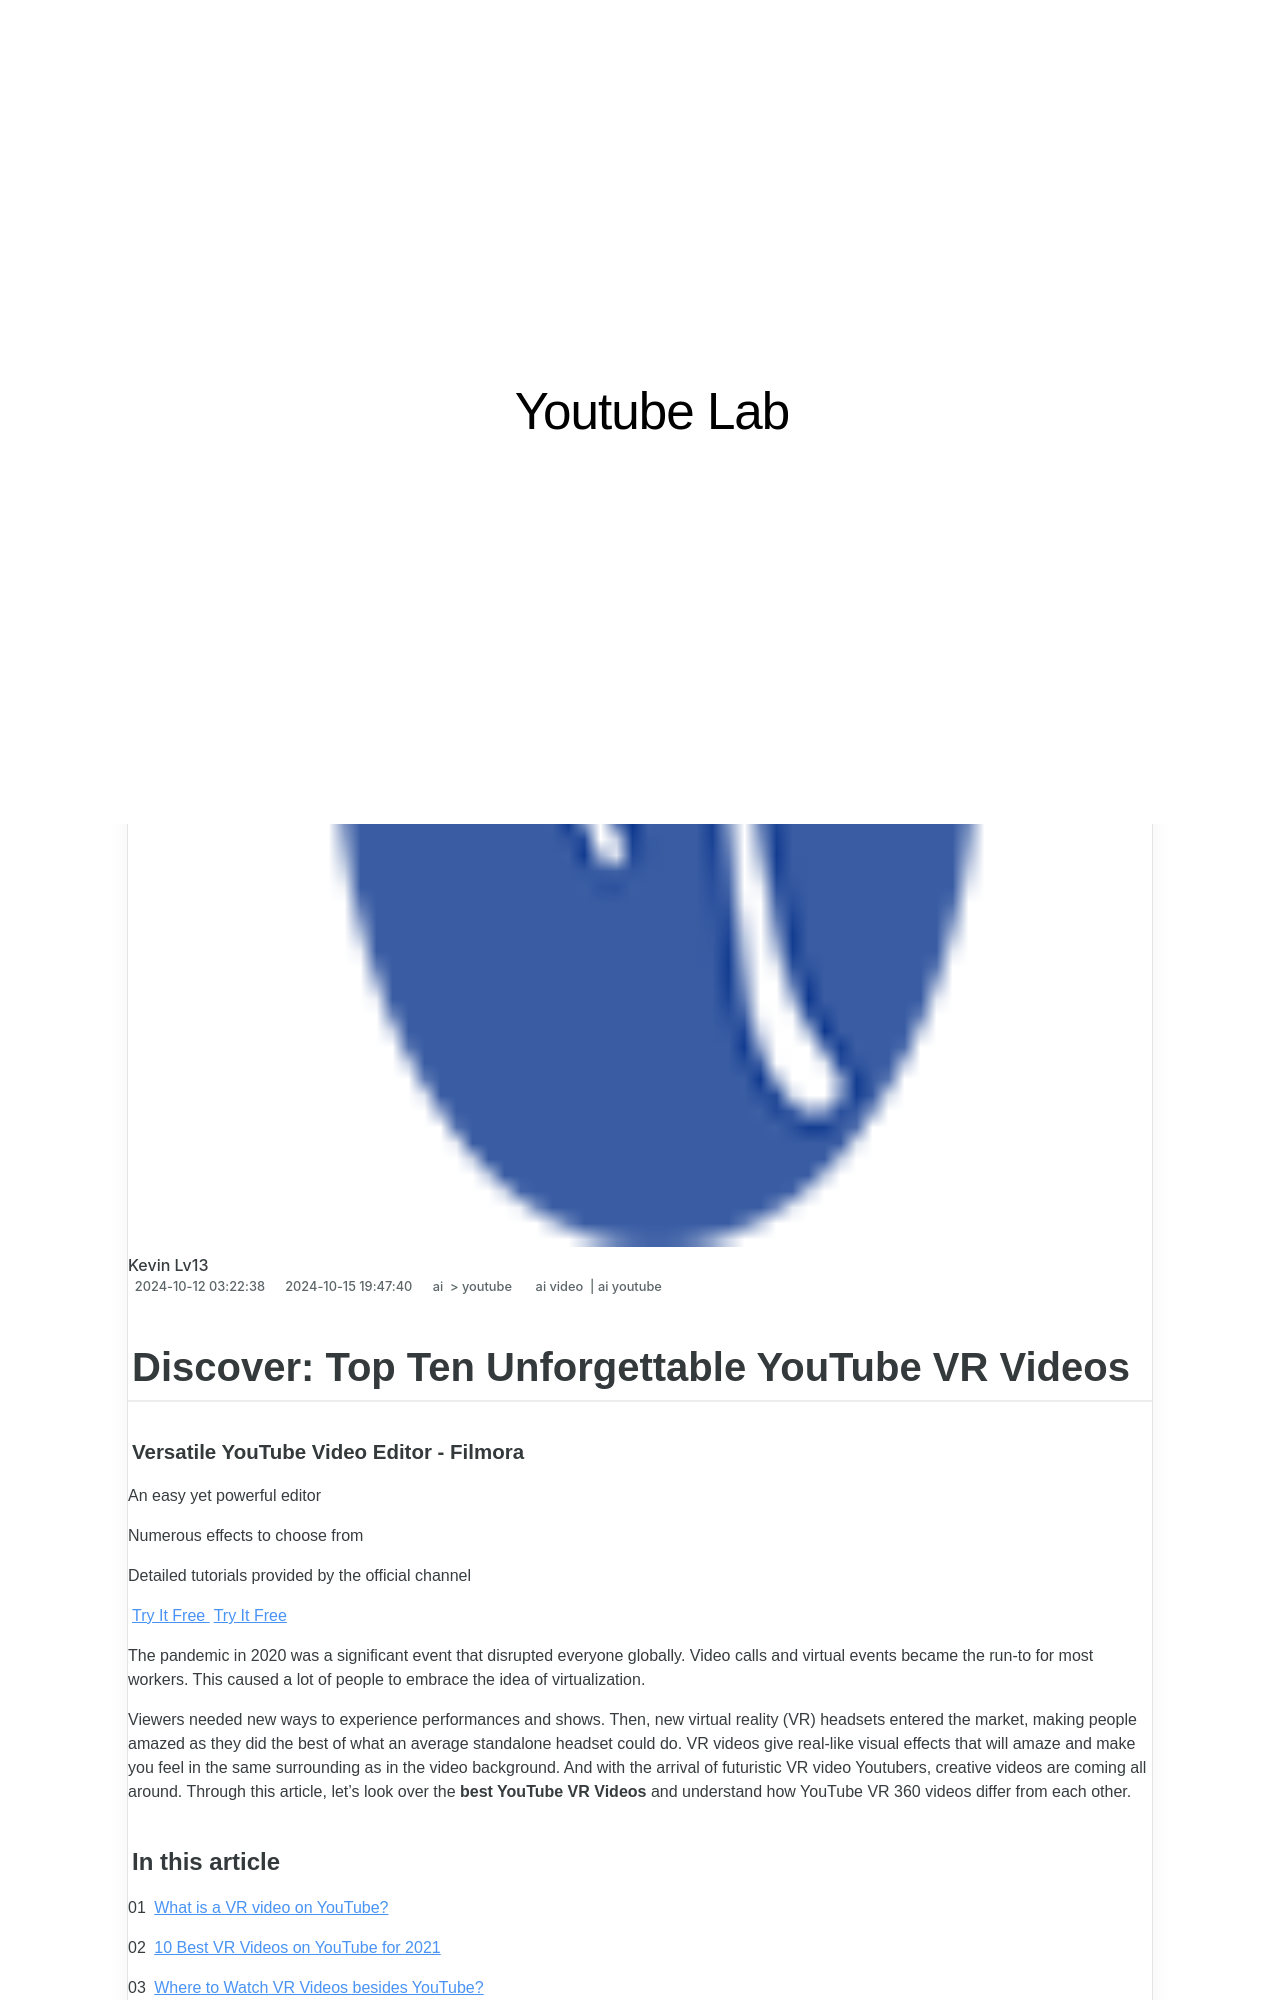

repository: techidaily/site-youtube-lab · page: 24-discover-top-ten-unforgettable-youtube-vr-videos/index.html · generator: jekyll

---
title: "\"In 2024, Discover  Top Ten Unforgettable YouTube VR Videos\""
date: 2024-10-12T03:22:38.390Z
updated: 2024-10-15T19:47:40.188Z
tags:
  - ai video
  - ai youtube
categories:
  - ai
  - youtube
description: "\"This Article Describes In 2024, Discover: Top Ten Unforgettable YouTube VR Videos\""
excerpt: "\"This Article Describes In 2024, Discover: Top Ten Unforgettable YouTube VR Videos\""
keywords: "VR YouTube Experience,Best VR Videos,Top VR Content,Ultimate VR Playlist,VR Video Highlights,Unforgettable VR Clips,Popular VR Shorts"
thumbnail: https://thmb.techidaily.com/bb00ebc3d89d1362ca9b186657d254b37c10a245e721f7dc9d791e4530e6a65b.jpeg
---

## Discover: Top Ten Unforgettable YouTube VR Videos

##### Versatile YouTube Video Editor - Filmora

An easy yet powerful editor

Numerous effects to choose from

Detailed tutorials provided by the official channel

[Try It Free](https://tools.techidaily.com/wondershare/filmora/download/) [Try It Free](https://tools.techidaily.com/wondershare/filmora/download/)

The pandemic in 2020 was a significant event that disrupted everyone globally. Video calls and virtual events became the run-to for most workers. This caused a lot of people to embrace the idea of virtualization.

Viewers needed new ways to experience performances and shows. Then, new virtual reality (VR) headsets entered the market, making people amazed as they did the best of what an average standalone headset could do. VR videos give real-like visual effects that will amaze and make you feel in the same surrounding as in the video background. And with the arrival of futuristic VR video Youtubers, creative videos are coming all around. Through this article, let's look over the **best YouTube VR Videos** and understand how YouTube VR 360 videos differ from each other.

#### In this article

01 [What is a VR video on YouTube?](#part1)

02 [10 Best VR Videos on YouTube for 2021](#part2)

03 [Where to Watch VR Videos besides YouTube?](#part3)

04 [Choose High-Quality VR Headsets](#part4)

05 [FAQs about VR Videos](#part5)

>  Disclaimer: This post includes affiliate links
>
>  If you click on a link and make a purchase, I may receive a commission at no extra cost to you.
>
